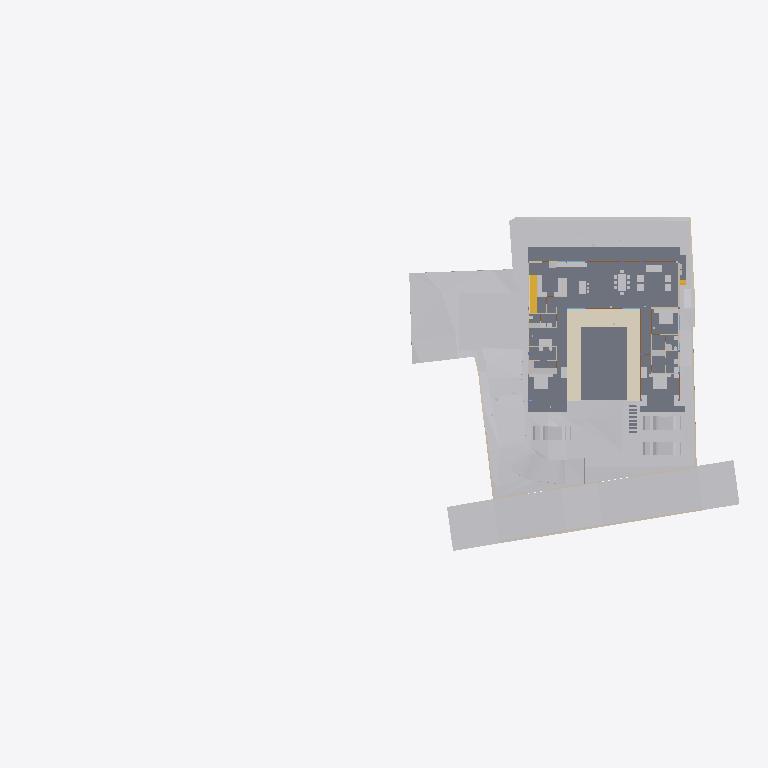
Plan cut of the same IFC building model at storey 'FF' (level 0.45 m, cut at 1.85 m), seen from above with north up, elements coloured by IFC class: 33 other elements (light grey), 17 walls (beige), 5 slabs (grey), 5 doors (brown), 2 coverings (cream), 2 stair flights (yellow). Cut surfaces are drawn darker.
Extent 96.7 m × 45.5 m × 28.6 m (x, y, z). Storeys (8): Footing at -3.50 m; Site at -2.70 m; GF at -2.55 m; FF Lvl at 0.00 m; FF at 0.45 m; FF Lintel at 3.15 m; schedule at 3.50 m; SF at 3.65 m. Elements (534): 136 IfcBeam, 79 IfcWall, 46 IfcSlab, 43 IfcColumn, 40 IfcDoor, 37 IfcWindow, 30 IfcFurniture, 25 IfcEarthworksCut, 22 IfcGeographicElement, 17 IfcFooting, 14 IfcSanitaryTerminal, 12 IfcCovering.

HEADER;
FILE_DESCRIPTION(('ViewDefinition [CoordinationView]'),'2;1');
FILE_NAME('Manilal.ifc','2025-07-21T18:42:07+05:30',(),(),'IfcOpenShell 0.8.3-post1','Bonsai 0.8.3-post1','');
FILE_SCHEMA(('IFC4X3'));
ENDSEC;
DATA;
#1480=IFCPROJECT('2TuuvCHJz54PsFPcraEbH$',$,'My Project',$,$,$,$,(#3,#128),#1481);
#3305=IFCSITE('0lpfVeOW52QfroqLYyHNY2',$,'My Site',$,$,#26,$,$,$,$,$,$,$,$);
#3313=IFCBUILDING('0MzaWOaS178x5FMqOflU3C',$,'My Building',$,$,#25,$,$,$,$,$,$);
#2081=IFCBUILDINGSTOREY('09kFoqoxrCvB1_fcEsMZsQ',$,'FF',$,$,#217,$,$,$,$);
#2986=IFCBUILDINGSTOREY('0zoFHJ9PnFW80M$mIVDQW3',$,'GF',$,$,#14477,$,$,$,$);
#17145=IFCBUILDINGSTOREY('0MckaoTknA3edZMUNhTyAK',$,'SF',$,$,#17254,$,$,$,$);
#20035=IFCBUILDINGSTOREY('3LpnsPikv4mRTBpfC3WQtx',$,'FF Lvl',$,$,#20051,$,$,$,$);
#23582=IFCBUILDINGSTOREY('0DtUgpQ1b6nBmkLmvc_ehu',$,'FF Lintel',$,$,#23767,$,$,$,$);
#459032=IFCBUILDINGSTOREY('2nxT8wHGnDX9t8LjuK$yoz',$,'Footing',$,$,#459177,$,$,$,$);
#482732=IFCBUILDINGSTOREY('0qJiDzySr4lhgisX7t8beM',$,'Site',$,$,#482753,$,$,$,$);
#485569=IFCBUILDINGSTOREY('33UZQ2TSvAg8IY4x5QCp2i',$,'schedule',$,$,#490135,$,$,$,$);
#457595=IFCGEOGRAPHICELEMENT('1mqx3WFMb0_xZzgY5_pKpf',$,'Site',$,$,$,#458342,$,.TERRAIN.);
#506523=IFCGEOGRAPHICELEMENT('20M0x6_hv1D8u5ftoKpVy3',$,'Road',$,$,$,#506537,$,.TERRAIN.);
#2047=IFCSLAB('0o4IYvr$r5a9xXip1qf77x',$,'Slab',$,$,#57250,#2052,$,$);
#460540=IFCEARTHWORKSCUT('3NfQzW2p90kemh8IGcUxhf',$,'roader',$,$,#461135,#461124,$,.PAVEMENTMILLING.);
#19980=IFCSLAB('0gBflP6QrCERrajZS4Jcb5',$,'Slab',$,$,#244961,#19995,$,$);
#444096=IFCCOVERING('0_sfUdWJL30geCimsSdPtS',$,'Covering',$,$,#444126,#444111,$,$);
#446077=IFCVEHICLE('2$JJjIzDr6fuhTHFNPOXyx',$,'Vehicle',$,$,#461274,#446090,$,$);
#446049=IFCVEHICLE('1yICD2o296ROLrpKuhe72z',$,'Vehicle',$,$,#461269,#446062,$,$);
#446110=IFCVEHICLE('375bP1QIr5xwaw0xewwnFn',$,'Vehicle',$,$,#461279,#446123,$,$);
#363504=IFCSLAB('0r6Ht4Hfz9hfKU4rzPm32Z',$,'Slab',$,$,#363537,#363513,$,$);
#363538=IFCSLAB('0rfp_Ohov2qeqT3_TxdHEi',$,'Slab',$,$,#363567,#363547,$,$);
#441052=IFCWALL('1WNacC15X0Xf0V_b60Qnrw',$,'Wall',$,$,#441102,#441063,$,$);
#51049=IFCSTAIRFLIGHT('0QDG9AXQX0PgjOZTZBSSJQ',$,'StairFlight',$,$,#330515,#51062,$,12,11,0.183333337306976,0.150000005960464,.STRAIGHT.);
#7058=IFCFURNITURE('29pE85kkP97uASnGdXI9bH',$,'Furniture',$,$,#493952,#7090,$,$);
#11846=IFCFURNITURE('39rrc9a3PCpOjz$eiTdf$W',$,'Furniture',$,$,#447512,#11878,$,$);
#11957=IFCFURNITURE('2J33rbez11iRfVrYceM8DY',$,'Furniture',$,$,#305743,#11970,$,$);
#12030=IFCFURNITURE('3B8s7E7fjDlO_NqnYQjYof',$,'Furniture',$,$,#33408,#12043,$,$);
#362573=IFCSLAB('1kNiYiJ25CpB2FM_apFwUL',$,'Slab',$,$,#363002,#362594,$,$);
#449171=IFCFURNITURE('1rzBAdF2XDYQCO3KH26Ul$',$,'Furniture',$,$,#449207,#449182,$,$);
#395961=IFCWALL('2oTy5UOG136OtM3IP_qiPs',$,'Wall',$,$,#396036,#395972,$,$);
#469709=IFCEARTHWORKSCUT('24tjs_WczFGx2s92wm5ufQ',$,'Cut',$,$,#470177,#469722,$,.BASE_EXCAVATION.);
#7098=IFCFURNITURE('3MXk8gWif1ohE$RfY6DOqq',$,'Furniture',$,$,#445182,#7130,$,$);
#244456=IFCFURNISHINGELEMENT('1V34mhiDv5wggbUM6jRsQC',$,'FurnishingElement',$,$,#481815,#244484,$);
#26337=IFCWALL('0dMaumaK11Re$pxoZyVSQ9',$,'Wall',$,$,#27501,#26348,$,$);
#19509=IFCFURNISHINGELEMENT('1wEKKIVzjDLeDjVjJGXiki',$,'FurnishingElement',$,$,#446142,#19541,$);
#229971=IFCWALL('2oOsi6buvCeB4sZT1ijFA2',$,'Wall',$,$,#230065,#229982,$,$);
#26770=IFCWALL('27WVA19Qv4efvQm6cWiqsn',$,'Wall',$,$,#452668,#26781,$,$);
#469680=IFCEARTHWORKSCUT('3DH8AXGtr84A1S6fSLl6R5',$,'Cut',$,$,#470202,#469693,$,.BASE_EXCAVATION.);
#469762=IFCEARTHWORKSCUT('2c4gnIr3v1nAQHoHaKZ1p7',$,'Cut',$,$,#470192,#469775,$,.BASE_EXCAVATION.);
#35319=IFCWALL('2ecVpX7frBE9HnXe73i5Ta',$,'Wall',$,$,#243891,#35339,$,$);
#230171=IFCWALL('1HPS5ge59FQA3Ucv4$dmpm',$,'Wall',$,$,#230227,#230182,$,$);
#449470=IFCFURNITURE('297XdECV95zgrEUMPgoxvq',$,'Furniture',$,$,#449514,#449481,$,$);
#445890=IFCWALL('2QiW7TnGvAygi5PkoeW31n',$,'Wall',$,$,#461527,#445901,$,$);
#27060=IFCWALL('10l$0x7lzBbBMMGF1qxI0s',$,'Wall',$,$,#27511,#27071,$,$);
#469738=IFCEARTHWORKSCUT('2CFy$zORXCoR3tq$xUvFLs',$,'Cut',$,$,#470187,#469751,$,.BASE_EXCAVATION.);
#469796=IFCEARTHWORKSCUT('1xOkX0EnbDXe45unux$M5M',$,'Cut',$,$,#470182,#469809,$,.BASE_EXCAVATION.);
#449257=IFCFURNITURE('2WOkgMLY9DaQ5N36UmDPHK',$,'Furniture',$,$,#481340,#449268,$,$);
#266876=IFCFURNISHINGELEMENT('1EaqRQINj92O5_luxyduwz',$,'FurnishingElement',$,$,#447497,#266904,$);
#44057=IFCWALL('1nWrLatmX5UucIWFwHwqn7',$,'Wall',$,$,#492851,#44077,$,$);
#244541=IFCFURNISHINGELEMENT('2JwwUQmCv2Ae2QjMfamPsc',$,'FurnishingElement',$,$,#265956,#244569,$);
#7853=IFCWALL('27UD4TXAD7ihl0Wy7NK4TU',$,'Wall',$,$,#447361,#7873,$,$);
#130539=IFCWALL('1N0zesiAv8s9$ZcdzUGklQ',$,'Wall',$,$,#482011,#130559,$,$);
#7204=IFCFURNITURE('0w5hTHOp59R8PIefbPbOxu',$,'Furniture',$,$,#445187,#7217,$,$);
#7230=IFCFURNITURE('257RdHH05EBOcTJGwoEUlD',$,'Furniture',$,$,#445202,#7243,$,$);
#97245=IFCFURNITURE('12HNCs16rDfwTzmyXQzSEm',$,'Furniture',$,$,#97445,#97258,$,$);
#267570=IFCFURNISHINGELEMENT('0xsfNp7ez56h_anoL1l3n4',$,'FurnishingElement',$,$,#267655,#267598,$);
#449115=IFCFURNITURE('0r1oMxLo96H9rva9YbPCGB',$,'Furniture',$,$,#463769,#449126,$,$);
#25887=IFCWALL('3DOK2PUDn3QwM2HLeZR6QD',$,'Wall',$,$,#452788,#25894,$,$);
#36042=IFCWALL('2FDZc$1Z57bgSDQnhsHhc1',$,'Wall',$,$,#481726,#36062,$,$);
#491388=IFCDOOR('0abo0sfkX2yO6I5W4AOpFJ',$,'Door',$,$,#505564,#505002,'8_9',$,$,$,$,$);
#491420=IFCDOOR('2t$p1hgeX2Y9d6XgGeH1wU',$,'Door',$,$,#496778,#505024,'10',$,$,$,$,$);
#7138=IFCFURNITURE('07u5w712j3mw4b0aBksq9x',$,'Furniture',$,$,#445192,#7170,$,$);
#7183=IFCFURNITURE('0I7Hp4EB58Eh801L1SZ2MY',$,'Furniture',$,$,#445197,#7196,$,$);
#97271=IFCFURNITURE('264iryIv5DPeHKPV4n8Efc',$,'Furniture',$,$,#97450,#97284,$,$);
#37612=IFCWALL('2oouJeu9XF0PkUjeEvxQOm',$,'Wall',$,$,#502220,#37632,$,$);
#361136=IFCCOVERING('0Tu9Og4_D5HBIGDp5mNipY',$,'Covering',$,$,#361331,#361147,$,$);
#46178=IFCELECTRICAPPLIANCE('1eEaYeX5DEbxuBNwn_MOC2',$,'ElectricAppliance','655L LG Double Door',$,#480406,#46210,$,$);
#312328=IFCSANITARYTERMINAL('2ApYGb9E92GxsnAmMhtfWI',$,'SanitaryTerminal',$,$,#447542,#312360,$,$);
#492777=IFCDOOR('2spRv5Ji91n9yqKIOFRqVg',$,'Door',$,$,#496773,#492790,'06',$,$,$,$,$);
#493859=IFCDOOR('1FURQyngn3FeKsLNkPNa6l',$,'Door',$,$,#496768,#493872,'18',$,$,$,$,$);
#493920=IFCDOOR('3_z$HjegXDoQKWubeZWTkS',$,'Door',$,$,#496803,#493933,'16',$,$,$,$,$);
#1526=IFCWALL('1CCeDmF7D6CgViS7R2QfSU',$,'Wall',$,$,#506758,#1527,$,$);
#172760=IFCWALL('2sYuhccprBsBolIfSKHX1A',$,'Wall',$,$,#491592,#172780,$,$);
#362609=IFCSTAIRFLIGHT('2YQn9a$XPAR8PX6QXu0TXq',$,'StairFlight',$,$,#364910,#362641,$,16,15,0.206249997019768,0.25,.STRAIGHT.);
ENDSEC;
